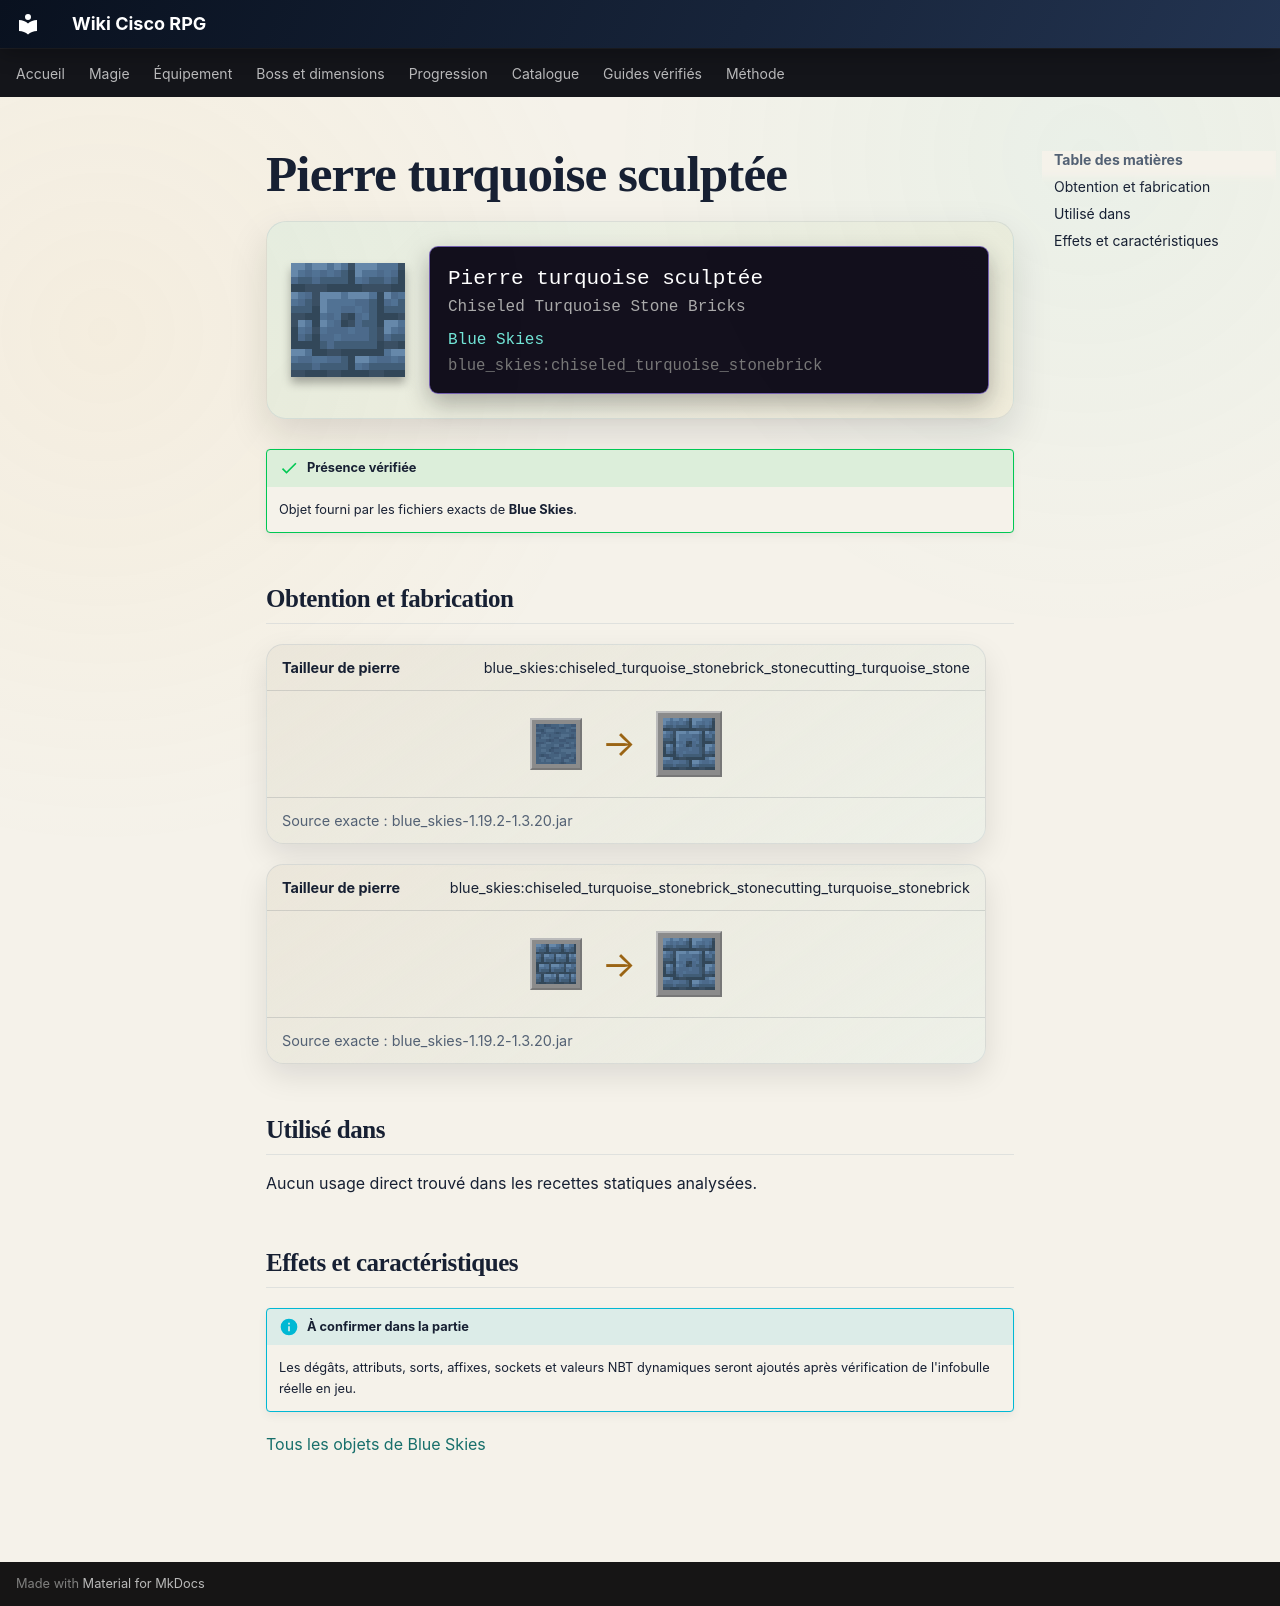

repository: Kloups-Dev/wiki-cisco-rpg · page: catalogue/objets/blue_skies/chiseled_turquoise_stonebrick/index.html · generator: mkdocs

# Pierre turquoise sculptée

<div class="mc-item-showcase">
<img class="mc-item-icon" src="../../../../assets/generated/items/blue_skies/chiseled_turquoise_stonebrick.png" alt="Pierre turquoise sculptée">
<div class="mc-tooltip-card">
<div class="mc-tooltip-card__name">Pierre turquoise sculptée</div>
<div class="mc-tooltip-card__alias">Chiseled Turquoise Stone Bricks</div>
<div class="mc-tooltip-card__mod">Blue Skies</div>
<div class="mc-tooltip-card__id">blue_skies:chiseled_turquoise_stonebrick</div>
</div>
</div>

!!! success "Présence vérifiée"
    Objet fourni par les fichiers exacts de **Blue Skies**.

## Obtention et fabrication

<div class="jei-recipe"><div class="jei-recipe__head"><strong>Tailleur de pierre</strong><span>blue_skies:chiseled_turquoise_stonebrick_stonecutting_turquoise_stone</span></div><div class="jei-recipe__body"><div class="jei-inputs"><a class="jei-slot" href="../../../../catalogue/objets/blue_skies/turquoise_stone/" title="Roche turquoise (blue_skies:turquoise_stone)"><img src="../../../../assets/generated/items/blue_skies/turquoise_stone.png" alt="" loading="lazy"></a></div><span class="jei-arrow">→</span><span class="jei-slot jei-slot--result"><img src="../../../../assets/generated/items/blue_skies/chiseled_turquoise_stonebrick.png" alt=""></span></div><div class="jei-recipe__source">Source exacte : blue_skies-1.19.2-1.3.20.jar</div></div>
<div class="jei-recipe"><div class="jei-recipe__head"><strong>Tailleur de pierre</strong><span>blue_skies:chiseled_turquoise_stonebrick_stonecutting_turquoise_stonebrick</span></div><div class="jei-recipe__body"><div class="jei-inputs"><a class="jei-slot" href="../../../../catalogue/objets/blue_skies/turquoise_stonebrick/" title="Pierre taillée turquoise (blue_skies:turquoise_stonebrick)"><img src="../../../../assets/generated/items/blue_skies/turquoise_stonebrick.png" alt="" loading="lazy"></a></div><span class="jei-arrow">→</span><span class="jei-slot jei-slot--result"><img src="../../../../assets/generated/items/blue_skies/chiseled_turquoise_stonebrick.png" alt=""></span></div><div class="jei-recipe__source">Source exacte : blue_skies-1.19.2-1.3.20.jar</div></div>

## Utilisé dans

Aucun usage direct trouvé dans les recettes statiques analysées.

## Effets et caractéristiques

!!! info "À confirmer dans la partie"
    Les dégâts, attributs, sorts, affixes, sockets et valeurs NBT dynamiques seront ajoutés après vérification de l'infobulle réelle en jeu.

[Tous les objets de Blue Skies](../../../contenu/blue-skies.md)
